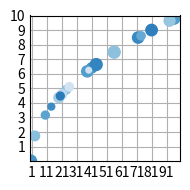
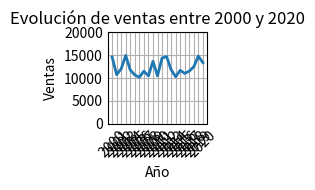
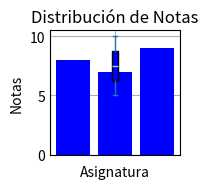

Source code (Python) for these figures, in order:
from matplotlib import pyplot as plt
import numpy as np
import pandas as pd
import math

plt.style.use('_mpl-gallery')

# make the data
np.random.seed(3) # Esto me indica que será siempre lo mismo

## Ejercicio 01  
# Utilizar la función de la raíz cuadrada (librería Math), generar un gráfico (Matplotlib) 
# de dispersión (Random) en el que se muestre 20 números enteros aleatorios entre 
# el 0 y 100 en el eje X y su raíz cuadrada en el eje Y. 


x = np.random.randint(0, 101, 20)

y = np.array([math.sqrt(i) for i in x])

# size and color:
sizes = np.random.uniform(15, 80, len(x))
colors = np.random.uniform(15, 80, len(x))

# plot
fig, ax = plt.subplots()

ax.scatter(x, y, s=sizes, c=colors, vmin=0, vmax=100)

ax.set(xlim=(0, 100), xticks=np.arange(1, 101, 10),
       ylim=(0, 10), yticks=np.arange(1, 11, 1))

plt.tight_layout()
plt.show()

## Ejercicio 02 
# Escribir un programa que pregunte al usuario por las ventas de un rango de años y 
# muestre por pantalla un diagrama de líneas con la evolución de las ventas. 

x = np.arange(2000, 2021)

size = len(x)

y = np.random.randint(10000, 15000, size)

# plot
fig, ax = plt.subplots()

ax.plot(x, y, linewidth=2.0)

ax.set_title("Evolución de ventas entre 2000 y 2020")
ax.set_xlabel("Año")
ax.set_ylabel("Ventas")

ax.set_xticks(x)
ax.tick_params(axis='x', rotation=45)

ax.set(xlim=(1999, 2021),
       ylim=(0, 15000), yticks=np.arange(0, 20001, 5000))

plt.tight_layout()
plt.show()

# Ejercicio 03.  
# Escribir una función que reciba un diccionario con las notas de las asignaturas de 
# un curso y una cadena con el nombre de un color y devuelva un diagrama de barras 
# de las notas en el color dado. 

def create_grades_graphic(grades, color="blue"):
    
    if not isinstance(grades, dict):
       raise Exception("Formato no válido")
    
    x = []
    y = []

    for item in grades.items():
        x.append(item[0])
        y.append(item[1])

    # plot
    fig, ax = plt.subplots()

    ax.bar(x, y, color=color)

    ax.set_title("Comparación de notas por asignatura")
    ax.set_xlabel("Asignatura")
    ax.set_ylabel("Nota")

    plt.tight_layout()
    plt.show()

# colores: red, blue, green, cyan, magenta, yellow, black, white
create_grades_graphic({"Matemáticas": 8, "Lengua": 7, "Inglés": 9}, color="blue")

# Ejercicio 04. 
# Escribir una función que reciba una serie de Pandas con las notas de los alumnos 
# de un curso y devuelva un diagrama de cajas con las notas. El diagrama debe tener 
# el título “Distribución de Notas”

def create_box_plot_grades_graphic(grades, color="blue"):
    
    if not isinstance(grades, pd.Series):
       raise Exception("Formato no válido")
    
    grades.plot.box(
        patch_artist=True, # Permite rellenar la caja
        boxprops=dict(facecolor=color)
    )
    plt.title("Distribución de Notas")
    plt.ylabel("Notas")

    plt.tight_layout()
    plt.show()

# colores: red, blue, green, cyan, magenta, yellow, black, white
create_box_plot_grades_graphic(pd.Series([8, 7, 9, 5, 6, 10]), color="blue")